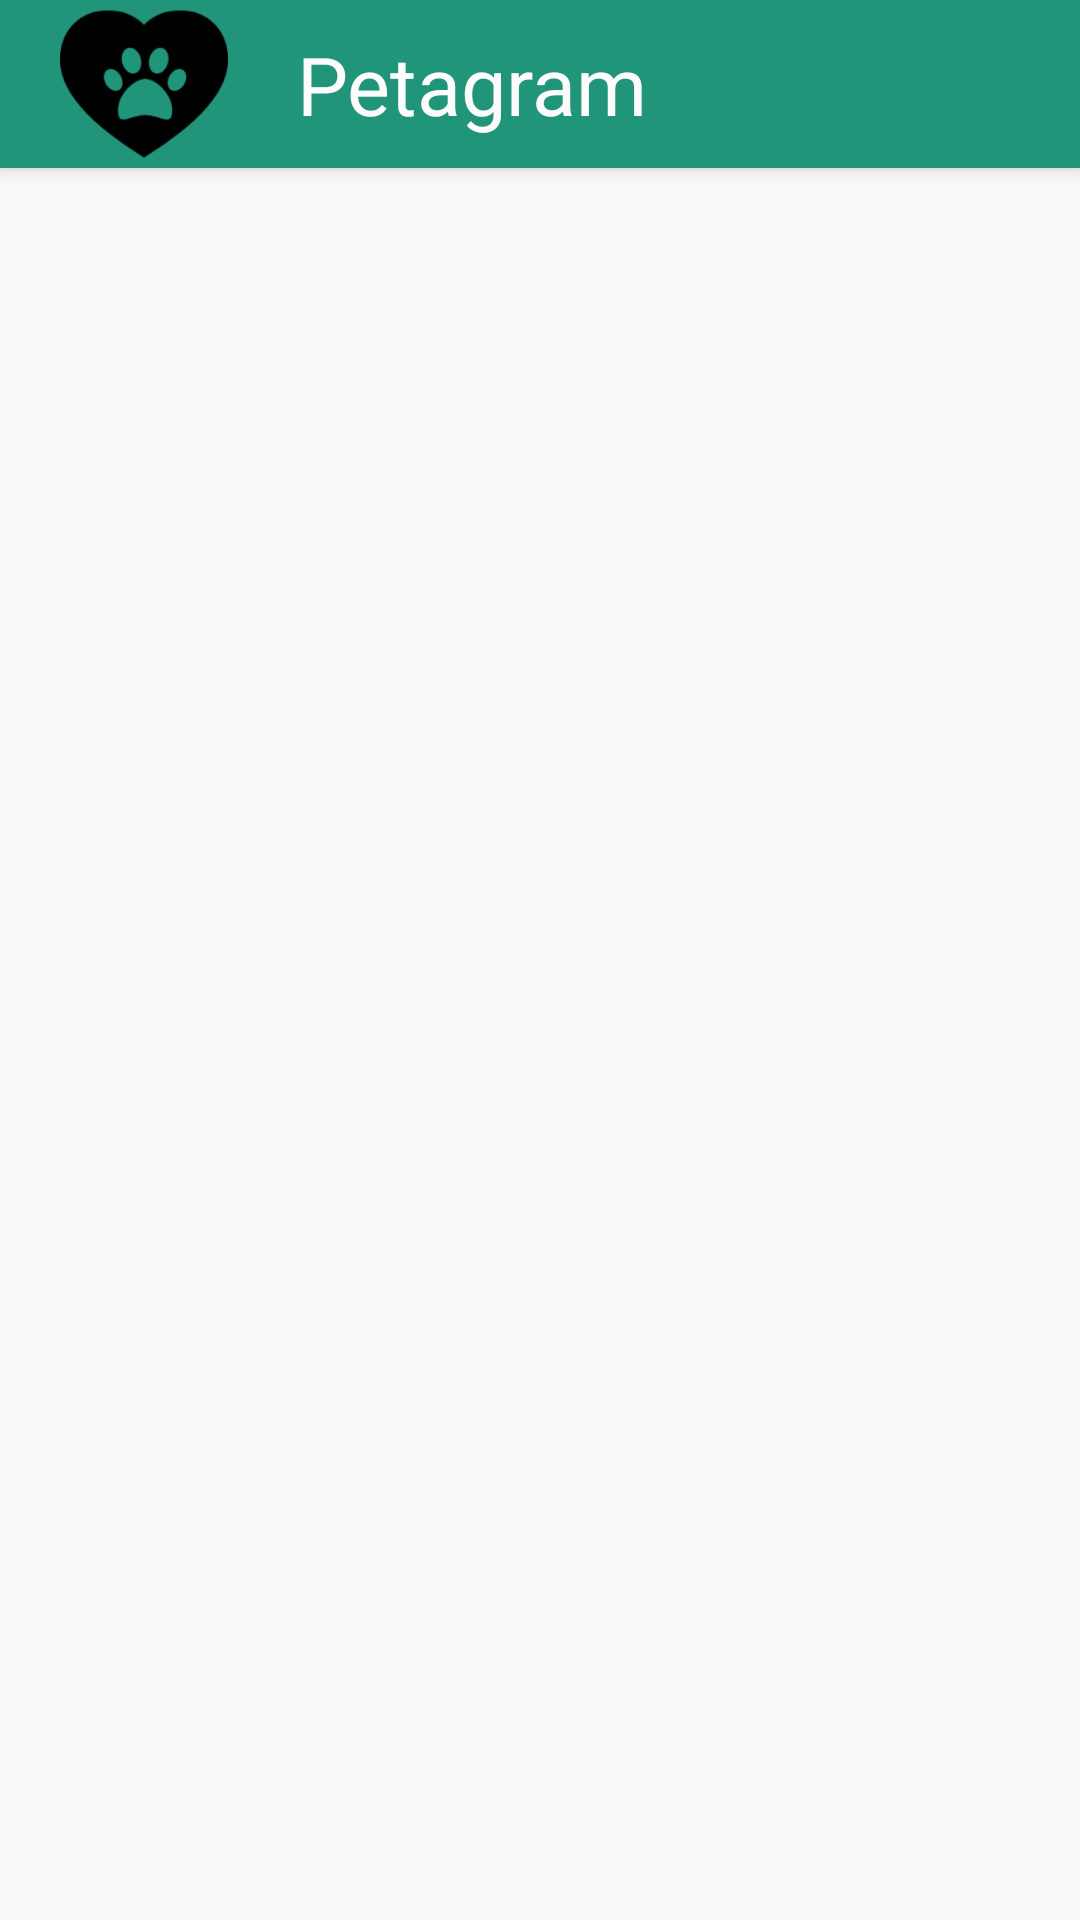

Android layout source for this screen:
<!-- AndroidManifest.xml: application theme AppTheme -->
<!-- res/layout/activity_main.xml -->
<?xml version="1.0" encoding="utf-8"?>
<RelativeLayout
    xmlns:android="http://schemas.android.com/apk/res/android"
    xmlns:app="http://schemas.android.com/apk/res-auto"
    xmlns:tools="http://schemas.android.com/tools"
    android:layout_width="match_parent"
    android:layout_height="match_parent"
    tools:context=".MainActivity">

    <include
        android:id="@+id/actionbar"
        layout="@layout/main_actionbar"/>

    <androidx.recyclerview.widget.RecyclerView
        android:id="@+id/rvMascotas"
        android:layout_width="match_parent"
        android:layout_height="match_parent"
        android:layout_below="@+id/actionbar"
        android:layout_marginTop="2dp"/>

</RelativeLayout>
<!-- res/layout/main_actionbar.xml (included above) -->
<?xml version="1.0" encoding="utf-8"?>
<androidx.appcompat.widget.Toolbar
    xmlns:app="http://schemas.android.com/apk/res-auto"
    xmlns:android="http://schemas.android.com/apk/res/android"
    android:layout_width="match_parent"
    android:layout_height="?attr/actionBarSize"
    android:background="@color/colorPrimary"
    android:elevation="4dp"
    android:theme = "@style/ThemeOverlay.AppCompat.ActionBar"
    app:popupTheme="@style/ThemeOverlay.AppCompat.Light"
    >

    <ImageView
        android:id="@+id/huella"
        android:layout_width="wrap_content"
        android:layout_height="match_parent"
        android:src="@drawable/huella"/>

    <TextView
        android:layout_width="match_parent"
        android:layout_height="wrap_content"
        android:layout_marginLeft="35dp"
        android:text="@string/app_name"
        android:textColor="@color/letra"
        android:textSize="27dp" />

</androidx.appcompat.widget.Toolbar>
<!-- resources referenced by this layout -->
<resources>
  <color name="colorPrimary">#21957A</color>
  <color name="letra">#FDFCFC</color>
  <!-- drawable huella: png bitmap (drawable-hdpi, 2884 bytes) -->
  <string name="app_name">Petagram</string>
  <style name="AppTheme" parent="Theme.AppCompat.Light.NoActionBar">
          
          <item name="colorPrimary">@color/colorPrimary</item>
          <item name="colorPrimaryDark">@color/colorPrimaryDark</item>
          <item name="colorAccent">@color/colorAccent</item>
      </style>
  <color name="colorPrimaryDark">#00796B</color>
  <color name="colorAccent">#66E4D9</color>
</resources>
